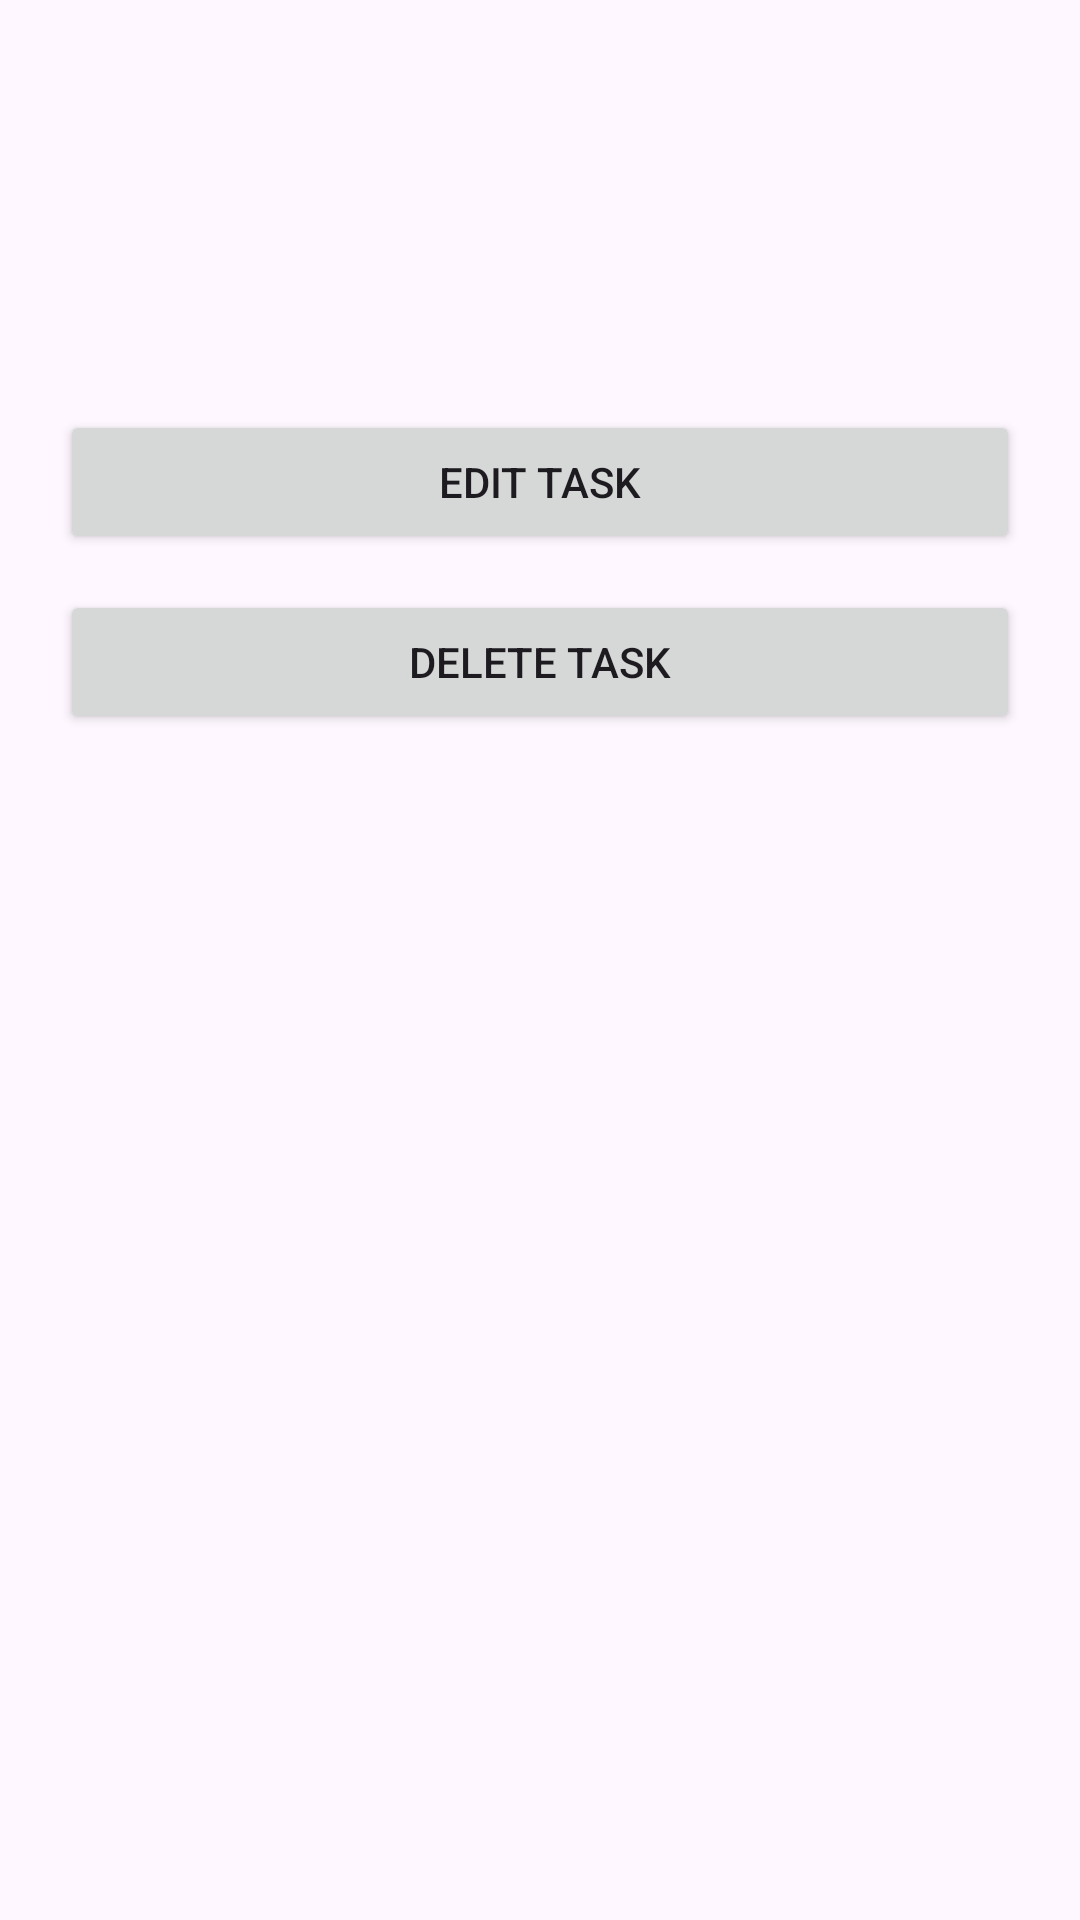

This screen was rendered from an Android layout file. Write that file and the resources it references.
<!-- AndroidManifest.xml: application theme Theme.Sit70841P -->
<!-- res/layout/activity_task_detail.xml -->
<?xml version="1.0" encoding="utf-8"?>
<LinearLayout xmlns:android="http://schemas.android.com/apk/res/android"
    android:padding="20dp"
    android:orientation="vertical"
    android:layout_width="match_parent"
    android:layout_height="match_parent">

    <TextView
        android:id="@+id/textDetailTitle"
        android:textSize="22sp"
        android:textStyle="bold"
        android:layout_width="wrap_content"
        android:layout_height="wrap_content"/>

    <TextView
        android:id="@+id/textDetailDueDate"
        android:textSize="16sp"
        android:textColor="#666"
        android:layout_marginTop="4dp"
        android:layout_width="wrap_content"
        android:layout_height="wrap_content"/>

    <TextView
        android:id="@+id/textDetailDescription"
        android:textSize="16sp"
        android:layout_marginTop="16dp"
        android:layout_width="wrap_content"
        android:layout_height="wrap_content"/>

    <Button
        android:id="@+id/btnEdit"
        android:text="Edit Task"
        android:layout_marginTop="24dp"
        android:layout_width="match_parent"
        android:layout_height="wrap_content"/>

    <Button
        android:id="@+id/btnDelete"
        android:text="Delete Task"
        android:layout_marginTop="12dp"
        android:layout_width="match_parent"
        android:layout_height="wrap_content"/>
</LinearLayout>
<!-- resources referenced by this layout -->
<resources>
  <style name="Theme.Sit70841P" parent="Base.Theme.Sit70841P" />
  <style name="Base.Theme.Sit70841P" parent="Theme.Material3.DayNight.NoActionBar">
          
          
      </style>
</resources>
